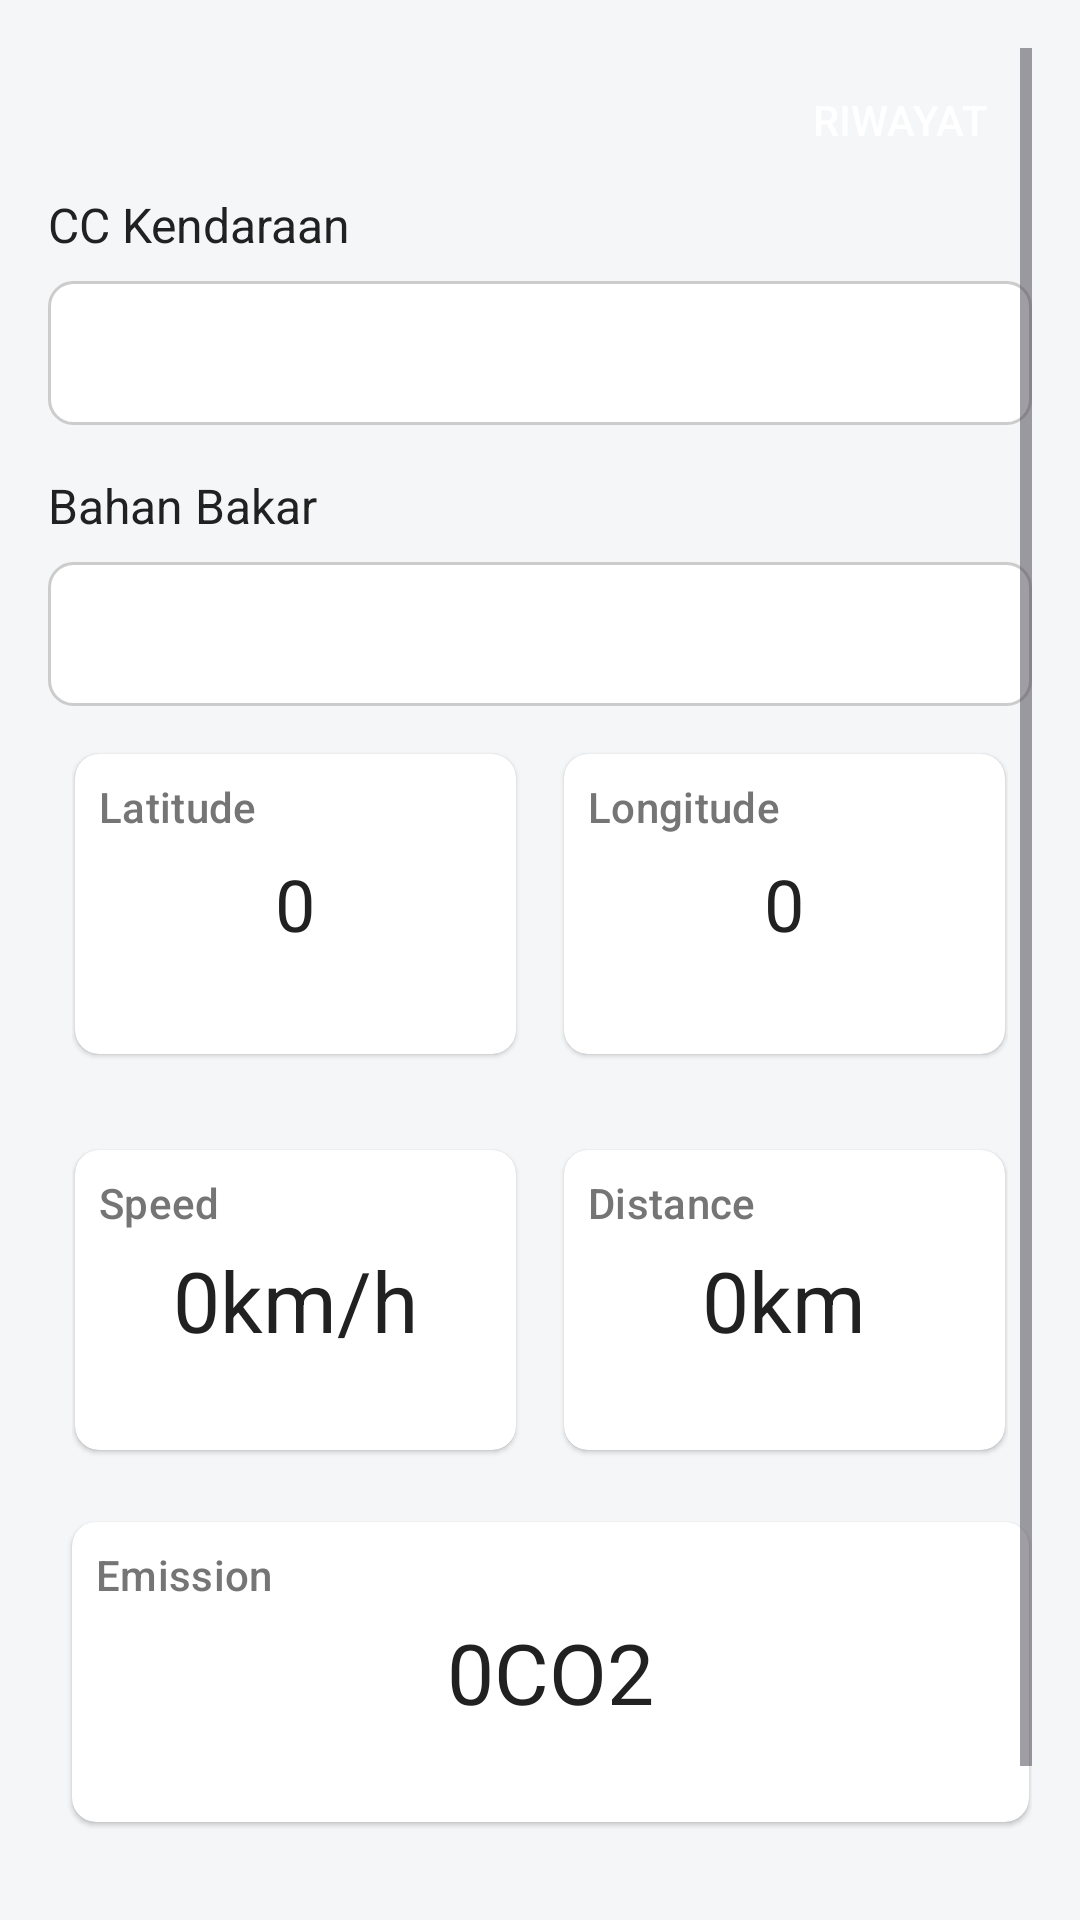

The Android layout XML behind this screen, and the referenced resources:
<!-- AndroidManifest.xml: application theme Theme.MenghitungEmisi -->
<!-- res/layout/activity_main.xml -->
<?xml version="1.0" encoding="utf-8"?>
<androidx.coordinatorlayout.widget.CoordinatorLayout
    xmlns:android="http://schemas.android.com/apk/res/android"
    xmlns:tools="http://schemas.android.com/tools"
    android:layout_width="match_parent"
    android:layout_height="match_parent"
    xmlns:app="http://schemas.android.com/apk/res-auto"
    tools:context=".MainActivity"
    android:background="@color/background"
    tools:ignore="HardcodedText">

    
    <ScrollView
        android:layout_width="match_parent"
        android:layout_height="match_parent"
        android:padding="16dp">

        <LinearLayout
            android:layout_width="match_parent"
            android:layout_height="wrap_content"
            android:orientation="vertical">

            <Button
                android:id="@+id/btnRiwayat"
                android:layout_width="wrap_content"
                android:layout_height="wrap_content"
                android:layout_gravity="end"
                android:background="@null"
                android:backgroundTint="#8FBC8F"
                android:text="@string/riwayat"
                android:textColor="@color/white" />

            
            <TextView
                android:layout_width="wrap_content"
                android:layout_height="wrap_content"
                android:text="@string/cc_kendaraan"
                android:textSize="16sp"
                android:textColor="@color/text_primary"
                android:layout_marginBottom="8dp" />


            <Spinner
                android:id="@+id/spinnerCcKendaraan"
                android:layout_width="match_parent"
                android:layout_height="48dp"
                android:padding="8dp"
                android:background="@drawable/spinner_background" />

            
            <TextView
                android:layout_width="wrap_content"
                android:layout_height="wrap_content"
                android:text="@string/bahan_bakar"
                android:textSize="16sp"
                android:textColor="@color/text_primary"
                android:layout_marginTop="16dp"
                android:layout_marginBottom="8dp" />

            <Spinner
                android:id="@+id/spinnerBahanBakar"
                android:layout_width="match_parent"
                android:padding="8dp"
                android:layout_height="48dp"
                android:background="@drawable/spinner_background" />

            <LinearLayout
                android:layout_marginHorizontal="8dp"
                android:layout_marginVertical="8dp"
                android:orientation="horizontal"
                android:layout_width="match_parent"
                android:layout_height="wrap_content"
                android:layout_marginTop="16dp"
                app:cardElevation="1dp">

                <androidx.cardview.widget.CardView
                    android:layout_width="0dp"
                    android:layout_height="100dp"
                    android:layout_marginVertical="8dp"
                    android:layout_marginStart="1dp"
                    android:layout_marginEnd="8dp"
                    android:layout_weight="1"
                    app:cardCornerRadius="8dp"
                    app:cardElevation="1dp"
                    android:background="@color/card_background">

                    <TextView
                        style="@style/TextAppearance.Material3.LabelLarge"
                        android:layout_width="wrap_content"
                        android:layout_height="wrap_content"
                        android:layout_margin="8dp"
                        android:textColor="@color/text_secondary"
                        android:text="Latitude" />

                    <TextView
                        android:id="@+id/latitude"
                        style="@style/TextAppearance.Material3.HeadlineSmall"
                        android:layout_width="match_parent"
                        android:layout_height="match_parent"
                        android:gravity="center"
                        android:maxLines="1"
                        android:textColor="@color/text_primary"
                        android:text="0" />
                </androidx.cardview.widget.CardView>

                <androidx.cardview.widget.CardView
                    android:layout_width="0dp"
                    android:layout_height="100dp"
                    android:layout_marginVertical="8dp"
                    android:layout_marginStart="8dp"
                    android:layout_marginEnd="1dp"
                    android:layout_weight="1"
                    app:cardCornerRadius="8dp"
                    app:cardElevation="1dp">

                    <TextView
                        style="@style/TextAppearance.Material3.LabelLarge"
                        android:layout_width="wrap_content"
                        android:layout_height="wrap_content"
                        android:layout_margin="8dp"
                        android:textColor="@color/text_secondary"
                        android:text="Longitude" />

                    <TextView
                        android:id="@+id/longitude"
                        style="@style/TextAppearance.Material3.HeadlineSmall"
                        android:layout_width="match_parent"
                        android:layout_height="match_parent"
                        android:gravity="center"
                        android:maxLines="1"
                        android:textColor="@color/text_primary"
                        android:text="0" />

                </androidx.cardview.widget.CardView>

            </LinearLayout>

            <LinearLayout
                android:layout_marginHorizontal="8dp"
                android:layout_marginVertical="8dp"
                android:orientation="horizontal"
                android:layout_width="match_parent"
                android:layout_height="wrap_content"
                android:layout_marginTop="16dp"
                app:cardElevation="1dp">

                <androidx.cardview.widget.CardView
                    android:layout_width="0dp"
                    android:layout_height="100dp"
                    android:layout_marginVertical="8dp"
                    android:layout_marginStart="1dp"
                    android:layout_marginEnd="8dp"
                    android:layout_weight="1"
                    app:cardCornerRadius="8dp"
                    app:cardElevation="1dp">

                    <TextView
                        style="@style/TextAppearance.Material3.LabelLarge"
                        android:layout_width="wrap_content"
                        android:layout_height="wrap_content"
                        android:layout_margin="8dp"
                        android:textColor="@color/text_secondary"
                        android:text="Speed" />

                    <TextView
                        android:id="@+id/speed"
                        style="@style/TextAppearance.Material3.HeadlineMedium"
                        android:layout_width="match_parent"
                        android:layout_height="match_parent"
                        android:gravity="center"
                        android:textColor="@color/text_primary"
                        android:maxLines="1"
                        android:text="0km/h" />
                </androidx.cardview.widget.CardView>

                <androidx.cardview.widget.CardView
                    android:layout_width="0dp"
                    android:layout_height="100dp"
                    android:layout_marginVertical="8dp"
                    android:layout_marginStart="8dp"
                    android:layout_marginEnd="1dp"
                    android:layout_weight="1"
                    app:cardCornerRadius="8dp"
                    app:cardElevation="1dp">

                    <TextView
                        style="@style/TextAppearance.Material3.LabelLarge"
                        android:layout_width="wrap_content"
                        android:layout_height="wrap_content"
                        android:layout_margin="8dp"
                        android:textColor="@color/text_secondary"
                        android:text="Distance" />

                    <TextView
                        android:id="@+id/distance"
                        style="@style/TextAppearance.Material3.HeadlineMedium"
                        android:layout_width="match_parent"
                        android:textColor="@color/text_primary"
                        android:layout_height="match_parent"
                        android:gravity="center"
                        android:maxLines="1"
                        android:text="0km" />

                </androidx.cardview.widget.CardView>

            </LinearLayout>

            <androidx.cardview.widget.CardView
                android:layout_height="100dp"
                android:layout_marginVertical="8dp"
                android:layout_marginStart="8dp"
                android:layout_marginEnd="1dp"
                app:cardCornerRadius="8dp"
                android:layout_width="match_parent"
                app:cardElevation="1dp">

                <TextView
                    style="@style/TextAppearance.Material3.LabelLarge"
                    android:layout_width="wrap_content"
                    android:layout_height="wrap_content"
                    android:layout_margin="8dp"
                    android:textColor="@color/text_secondary"
                    android:text="Emission" />

                <TextView
                    android:id="@+id/emission"
                    style="@style/TextAppearance.Material3.HeadlineMedium"
                    android:layout_width="match_parent"
                    android:layout_height="match_parent"
                    android:gravity="center"
                    android:textColor="@color/text_primary"
                    android:maxLines="1"
                    android:text="0CO2" />

            </androidx.cardview.widget.CardView>

            
            <LinearLayout
                android:layout_width="match_parent"
                android:layout_height="wrap_content"
                android:orientation="horizontal"
                android:layout_marginTop="16dp"
                android:gravity="center">

                <Button
                    android:id="@+id/buttonStart"
                    android:layout_width="0dp"
                    android:layout_height="wrap_content"
                    android:layout_weight="1"
                    android:backgroundTint="@color/button_start"
                    android:text="@string/start"
                    android:layout_marginEnd="8dp" />

                <Button
                    android:id="@+id/btnStop"
                    android:layout_width="0dp"
                    android:layout_height="wrap_content"
                    android:layout_weight="1"
                    android:backgroundTint="@color/button_stop"
                    android:text="@string/stop"
                    android:layout_marginEnd="8dp" />

                <Button
                    android:id="@+id/buttonReset"
                    android:layout_width="0dp"
                    android:backgroundTint="@color/button_reset"
                    android:layout_height="wrap_content"
                    android:layout_weight="1"
                    android:text="@string/reset" />

            </LinearLayout>

        </LinearLayout>
    </ScrollView>

</androidx.coordinatorlayout.widget.CoordinatorLayout>
<!-- resources referenced by this layout -->
<resources>
  <color name="background">#F4F6F8</color>
  <color name="button_reset">#A1B89F</color>
  <color name="button_start">#7FBF7F</color>
  <color name="button_stop">#E57373</color>
  <color name="card_background">#FFFFFF</color>
  <color name="text_primary">#212121</color>
  <color name="text_secondary">#757575</color>
  <color name="white">#FFFFFFFF</color>
  <!-- drawable spinner_background (drawable) -->
  <?xml version="1.0" encoding="utf-8"?>
  <shape xmlns:android="http://schemas.android.com/apk/res/android"
      android:shape="rectangle">
  
      
      <corners android:radius="8dp" />
  
      
      <stroke
          android:width="1dp"
          android:color="#CCCCCC" />
  
      
      <solid android:color="#FFFFFF" />
  </shape>
  <string name="bahan_bakar">Bahan Bakar</string>
  <string name="cc_kendaraan">CC Kendaraan</string>
  <string name="reset">Reset</string>
  <string name="riwayat">Riwayat</string>
  <string name="start">Start</string>
  <string name="stop">Stop</string>
  <style name="Theme.MenghitungEmisi" parent="Base.Theme.MenghitungEmisi" />
  <style name="Base.Theme.MenghitungEmisi" parent="Theme.Material3.DayNight.NoActionBar">
          
          
      </style>
</resources>
